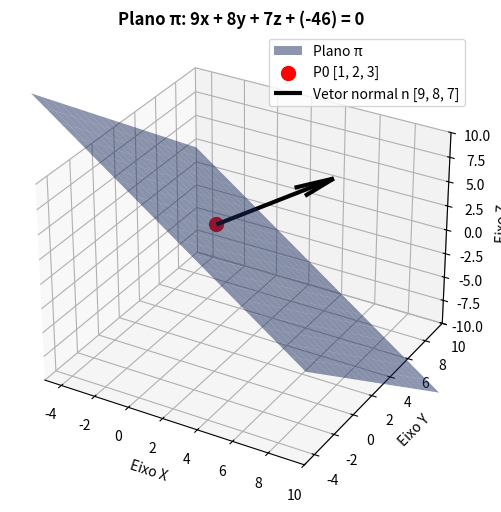

Source code (Python):
import matplotlib.pyplot as plt
import numpy as np

def calcular_equacao_plano_e_gerar_grafico(matriz_A, matriz_B):
    # Extrair o Ponto P0 e o Vetor n de dentro das suas matrizes existentes
    P0 = matriz_A[0]  # Pega a primeira linha da matriz_A [1, 2, 3]
    n = matriz_B[0]   # Pega a primeira linha da matriz_B [9, 8, 7]
    
    # 2. Separar as coordenadas para facilitar o cálculo
    x0, y0, z0 = P0[0], P0[1], P0[2]
    a, b, c = n[0], n[1], n[2]
    
    # 3. Calcular o d: d = -(a*x0 + b*y0 + c*z0) e contando o custo 
    operacoes = 0
    termo_1 = a * x0; operacoes += 1
    termo_2 = b * y0; operacoes += 1
    termo_3 = c * z0; operacoes += 1
    soma_interna = termo_1 + termo_2 + termo_3; operacoes += 2
    d = -soma_interna; operacoes += 1
    
    print("==========================================================")
    print("      ATIVIDADE: EQUAÇÃO DO PLANO COM MATRIZES EM 3D     ")
    print("==========================================================")
    print(f"Ponto P0 extraído da Matriz A (linha 1): {P0}")
    print(f"Vetor Normal n extraído da Matriz B (linha 1): {n}")
    print(f"Cálculo: {a}*(x - {x0}) + {b}*(y - {y0}) + {c}*(z - {z0}) = 0")
    print(f"EQUAÇÃO CARTESIANA DO PLANO π: {a}x + {b}y + {c}z + ({d}) = 0")
    print(f"Operações computacionais no cálculo: {operacoes}")
    print("Gerando visualização gráfica em 3D...\n")
    
    # 4. Construção da Visualização 3D
    fig = plt.figure(figsize=(8, 6))
    ax = fig.add_subplot(111, projection='3d')
    
    # Criando a malha do plano deitado no espaço
    x = np.linspace(-5, 10, 20)
    y = np.linspace(-5, 10, 20)
    X, Y = np.meshgrid(x, y)
    
    # Resolvendo a equação para obter Z (altura do plano): z = (-a*x - b*y - d) / c
    Z = (-a * X - b * Y - d) / c
    
    # Plota a superfície do plano (translúcida para ver atrás)
    ax.plot_surface(X, Y, Z, alpha=0.5, color='royalblue', label='Plano π')
    
    # Plota o ponto P0 no espaço (como uma esfera vermelha)
    ax.scatter([x0], [y0], [z0], color='red', s=100, label=f'P0 {P0}', zorder=5)
    
    # Plota o vetor normal (vetor que "sai" do ponto em direção perpendicular)
    # n[0], n[1], n[2] divididos por 3 apenas para reduzir o tamanho visual da seta na escala
    ax.quiver(x0, y0, z0, a/2, b/2, c/2, color='black', linewidth=3, arrow_length_ratio=0.3, label=f'Vetor normal n {n}')
    
    # Legenda e formatação
    ax.set_title(f'Plano π: {a}x + {b}y + {c}z + ({d}) = 0', fontsize=12, fontweight='bold')
    ax.set_xlabel('Eixo X')
    ax.set_ylabel('Eixo Y')
    ax.set_zlabel('Eixo Z')
    ax.legend()
    
    # Definindo os limites do gráfico
    ax.set_xlim([-5, 10])
    ax.set_ylim([-5, 10])
    ax.set_zlim([-10, 10])
    
    plt.show()

def multiplicar_matrizes(matriz_A, matriz_B):
    total_linhas_A = len(matriz_A)
    total_colunas_A = len(matriz_A[0])
    
    total_linhas_B = len(matriz_B)
    total_colunas_B = len(matriz_B[0])
    
    if total_colunas_A != total_linhas_B:
        raise ValueError("Multiplicação impossível: Colunas de A != Linhas de B")
    
    matriz_resultado = []
    for i_linha in range(total_linhas_A):
        linha_zerada = []
        for j_coluna in range(total_colunas_B):
            linha_zerada.append(0)
        matriz_resultado.append(linha_zerada)
        
    contador_operacoes = 0
    
    for i_linha in range(total_linhas_A):
        for j_coluna in range(total_colunas_B):
            soma_produto_escalar = 0
            for k_indice in range(total_colunas_A):
                elemento_A = matriz_A[i_linha][k_indice]
                elemento_B = matriz_B[k_indice][j_coluna]
                
                produto_parcial = elemento_A * elemento_B
                soma_produto_escalar = soma_produto_escalar + produto_parcial
                
                contador_operacoes = contador_operacoes + 2
            
            matriz_resultado[i_linha][j_coluna] = soma_produto_escalar
            
    return matriz_resultado, contador_operacoes


def somar_matrizes(matriz_A, matriz_B):
    total_linhas = len(matriz_A)
    total_colunas = len(matriz_A[0])
    
    matriz_resultado = []
    contador_operacoes = 0
    
    for i_linha in range(total_linhas):
        linha_resultante = []
        for j_coluna in range(total_colunas):
            soma = matriz_A[i_linha][j_coluna] + matriz_B[i_linha][j_coluna]
            linha_resultante.append(soma)
            contador_operacoes = contador_operacoes + 1
        matriz_resultado.append(linha_resultante)
        
    return matriz_resultado, contador_operacoes


def criar_matriz_identidade(ordem):
    matriz_identidade = []
    
    for i_linha in range(ordem):
        linha = []
        for j_coluna in range(ordem):
            if i_linha == j_coluna:
                linha.append(1)
            else:
                linha.append(0)
        matriz_identidade.append(linha)
        
    return matriz_identidade


def verificar_igualdade_matrizes(matriz_A, matriz_B):
    total_linhas_A = len(matriz_A)
    total_colunas_A = len(matriz_A[0])
    
    total_linhas_B = len(matriz_B)
    total_colunas_B = len(matriz_B[0])
    
    if total_linhas_A != total_linhas_B or total_colunas_A != total_colunas_B:
        return False
        
    for i_linha in range(total_linhas_A):
        for j_coluna in range(total_colunas_A):
            if matriz_A[i_linha][j_coluna] != matriz_B[i_linha][j_coluna]:
                return False
                
    return True


matriz_A = [
    [1, 2, 3],
    [4, 5, 6],
    [7, 8, 9]
]

matriz_B = [
    [9, 8, 7],
    [6, 5, 4],
    [3, 2, 1]
]

matriz_C = [
    [2, 0, 1],
    [1, 3, 4],
    [0, 1, 2]
]

matriz_I = criar_matriz_identidade(3)

print("=================================================================")
print("  TESTE EXPÍCITO DAS PROPRIEDADES DA MULTIPLICAÇÃO DE MATRIZES  ")
print("=================================================================\n")

matriz_BC, ops_BC = multiplicar_matrizes(matriz_B, matriz_C)
matriz_A_BC, ops_A_BC = multiplicar_matrizes(matriz_A, matriz_BC)
total_ops_lhs1 = ops_BC + ops_A_BC

matriz_AB, ops_AB = multiplicar_matrizes(matriz_A, matriz_B)
matriz_AB_C, ops_AB_C = multiplicar_matrizes(matriz_AB, matriz_C)
total_ops_rhs1 = ops_AB + ops_AB_C

eh_associativa = verificar_igualdade_matrizes(matriz_A_BC, matriz_AB_C)

print("1. PROPRIEDADE ASSOCIATIVA: A * (B * C) == (A * B) * C")
print(f"   - Propriedade Válida? : {eh_associativa}")
print(f"   - Operações em A*(B*C): {total_ops_lhs1}")
print(f"   - Operações em (A*B)*C: {total_ops_rhs1}")
print(f"   - Custo total do teste: {total_ops_lhs1 + total_ops_rhs1} operações\n")

matriz_B_mais_C, ops_soma_BC = somar_matrizes(matriz_B, matriz_C)
matriz_A_BmaisC, ops_mul_A_BC = multiplicar_matrizes(matriz_A, matriz_B_mais_C)
total_ops_lhs2 = ops_soma_BC + ops_mul_A_BC

matriz_AC, ops_AC = multiplicar_matrizes(matriz_A, matriz_C)
matriz_AB_mais_AC, ops_soma_AB_AC = somar_matrizes(matriz_AB, matriz_AC)
total_ops_rhs2 = ops_AB + ops_AC + ops_soma_AB_AC

eh_distributiva = verificar_igualdade_matrizes(matriz_A_BmaisC, matriz_AB_mais_AC)

print("2. PROPRIEDADE DISTRIBUTIVA: A * (B + C) == A*B + A*C")
print(f"   - Propriedade Válida? : {eh_distributiva}")
print(f"   - Operações em A*(B+C): {total_ops_lhs2} (Soma primeiro, multiplica depois)")
print(f"   - Operações em AB + AC: {total_ops_rhs2} (Duas multiplicações + uma soma)")
print(f"   - Custo total do teste: {total_ops_lhs2 + total_ops_rhs2} operações\n")

matriz_AI, ops_AI = multiplicar_matrizes(matriz_A, matriz_I)
matriz_IA, ops_IA = multiplicar_matrizes(matriz_I, matriz_A)

igual_AI = verificar_igualdade_matrizes(matriz_AI, matriz_A)
igual_IA = verificar_igualdade_matrizes(matriz_IA, matriz_A)
eh_elemento_neutro = igual_AI and igual_IA

print("3. ELEMENTO NEUTRO (MATRIZ IDENTIDADE): A * I == I * A == A")
print(f"   - Propriedade Válida? : {eh_elemento_neutro}")
print(f"   - Operações em A * I  : {ops_AI}")
print(f"   - Operações em I * A  : {ops_IA}")
print(f"   - Custo total do teste: {ops_AI + ops_IA} operações\n")

matriz_BA, ops_BA = multiplicar_matrizes(matriz_B, matriz_A)

sao_iguais_AB_BA = verificar_igualdade_matrizes(matriz_AB, matriz_BA)

print("4. NÃO-COMUTATIVIDADE: A * B != B * A")
print(f"   - A * B é igual a B * A? : {sao_iguais_AB_BA}")
print(f"   - Conclusão              : {'Comutou (Raro)' if sao_iguais_AB_BA else 'NÃO comutou (Confirmado)'}")
print(f"   - Operações para A * B   : {ops_AB}")
print(f"   - Operações para B * A   : {ops_BA}")
print(f"   - Custo total do teste   : {ops_AB + ops_BA} operações\n")

calcular_equacao_plano_e_gerar_grafico(matriz_A, matriz_B)
